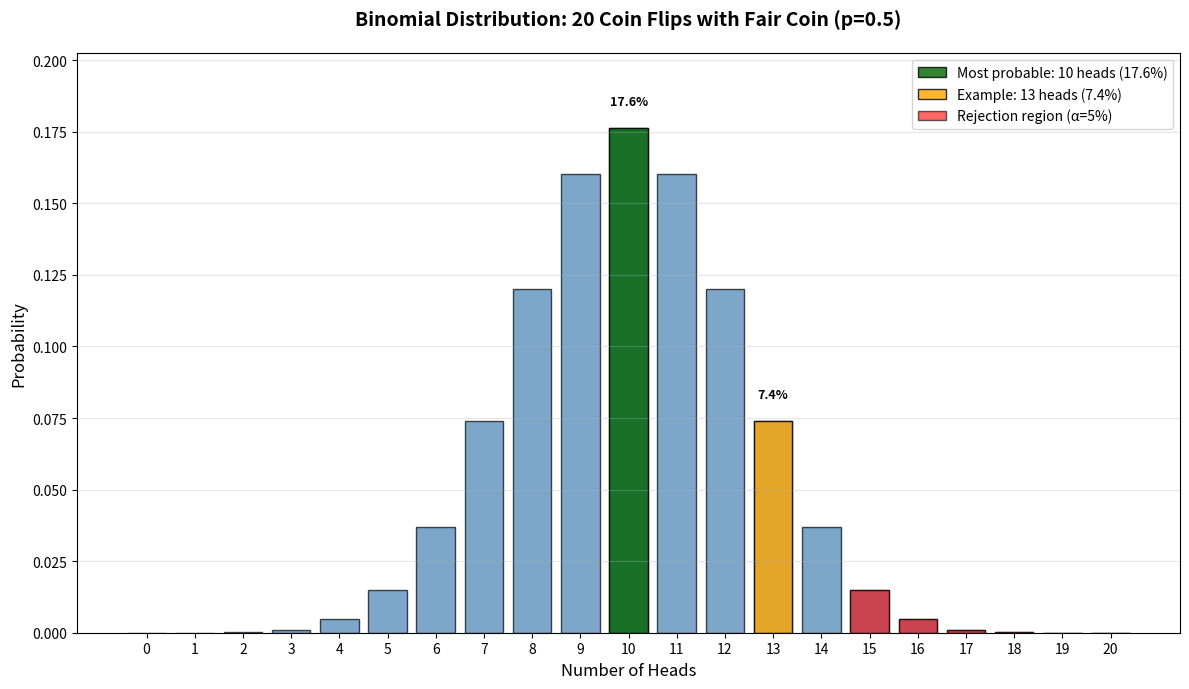

The matplotlib source for this figure: (Note: this script raises an exception after producing the figure.)
"""
Script to generate the binomial distribution histogram explained in the article.
Visualizes the probability distribution of getting k heads in 20 coin flips.
"""

import numpy as np
import matplotlib.pyplot as plt
from scipy.stats import binom

# Parameters
n_flips = 20
p_heads = 0.5

# Generate all possible outcomes (0 to 20 heads)
k_values = np.arange(0, n_flips + 1)

# Calculate probabilities for each outcome
probabilities = binom.pmf(k_values, n_flips, p_heads)

# Create the histogram
plt.figure(figsize=(12, 7))
plt.bar(k_values, probabilities, color='steelblue', alpha=0.7, edgecolor='black')

# Highlight the most probable value (10 heads)
plt.bar(10, probabilities[10], color='darkgreen', alpha=0.8, edgecolor='black', 
        label=f'Most probable: 10 heads ({probabilities[10]*100:.1f}%)')

# Highlight the example from the article (13 heads)
plt.bar(13, probabilities[13], color='orange', alpha=0.8, edgecolor='black',
        label=f'Example: 13 heads ({probabilities[13]*100:.1f}%)')

# Highlight rejection region (15+ heads for α=5%)
rejection_region = k_values >= 15
plt.bar(k_values[rejection_region], probabilities[rejection_region], 
        color='red', alpha=0.6, edgecolor='black', label='Rejection region (α=5%)')

# Labels and formatting
plt.xlabel('Number of Heads', fontsize=12)
plt.ylabel('Probability', fontsize=12)
plt.title('Binomial Distribution: 20 Coin Flips with Fair Coin (p=0.5)', fontsize=14, fontweight='bold', pad=20)
plt.xticks(k_values)
plt.ylim(0, max(probabilities) * 1.15)  # Extend y-axis to make room for labels
plt.grid(True, alpha=0.3, axis='y')
plt.legend(fontsize=10)

# Add annotation for key probabilities
plt.text(10, probabilities[10] + 0.008, f'{probabilities[10]*100:.1f}%', 
         ha='center', fontsize=9, fontweight='bold')
plt.text(13, probabilities[13] + 0.008, f'{probabilities[13]*100:.1f}%', 
         ha='center', fontsize=9, fontweight='bold')

# Calculate cumulative probability for 13 or more heads
cumulative_13_plus = 1 - binom.cdf(12, n_flips, p_heads)
cumulative_15_plus = 1 - binom.cdf(14, n_flips, p_heads)

print(f"Probability of getting exactly 10 heads: {probabilities[10]*100:.2f}%")
print(f"Probability of getting exactly 13 heads: {probabilities[13]*100:.2f}%")
print(f"Probability of getting 13 or more heads: {cumulative_13_plus*100:.2f}%")
print(f"Probability of getting 15 or more heads: {cumulative_15_plus*100:.2f}% (rejection region)")

# Save the figure
plt.tight_layout()
plt.savefig('docs/img/binomial.png', dpi=300, bbox_inches='tight')
print("\nFigure saved as 'docs/img/binomial.png'")
plt.show()
